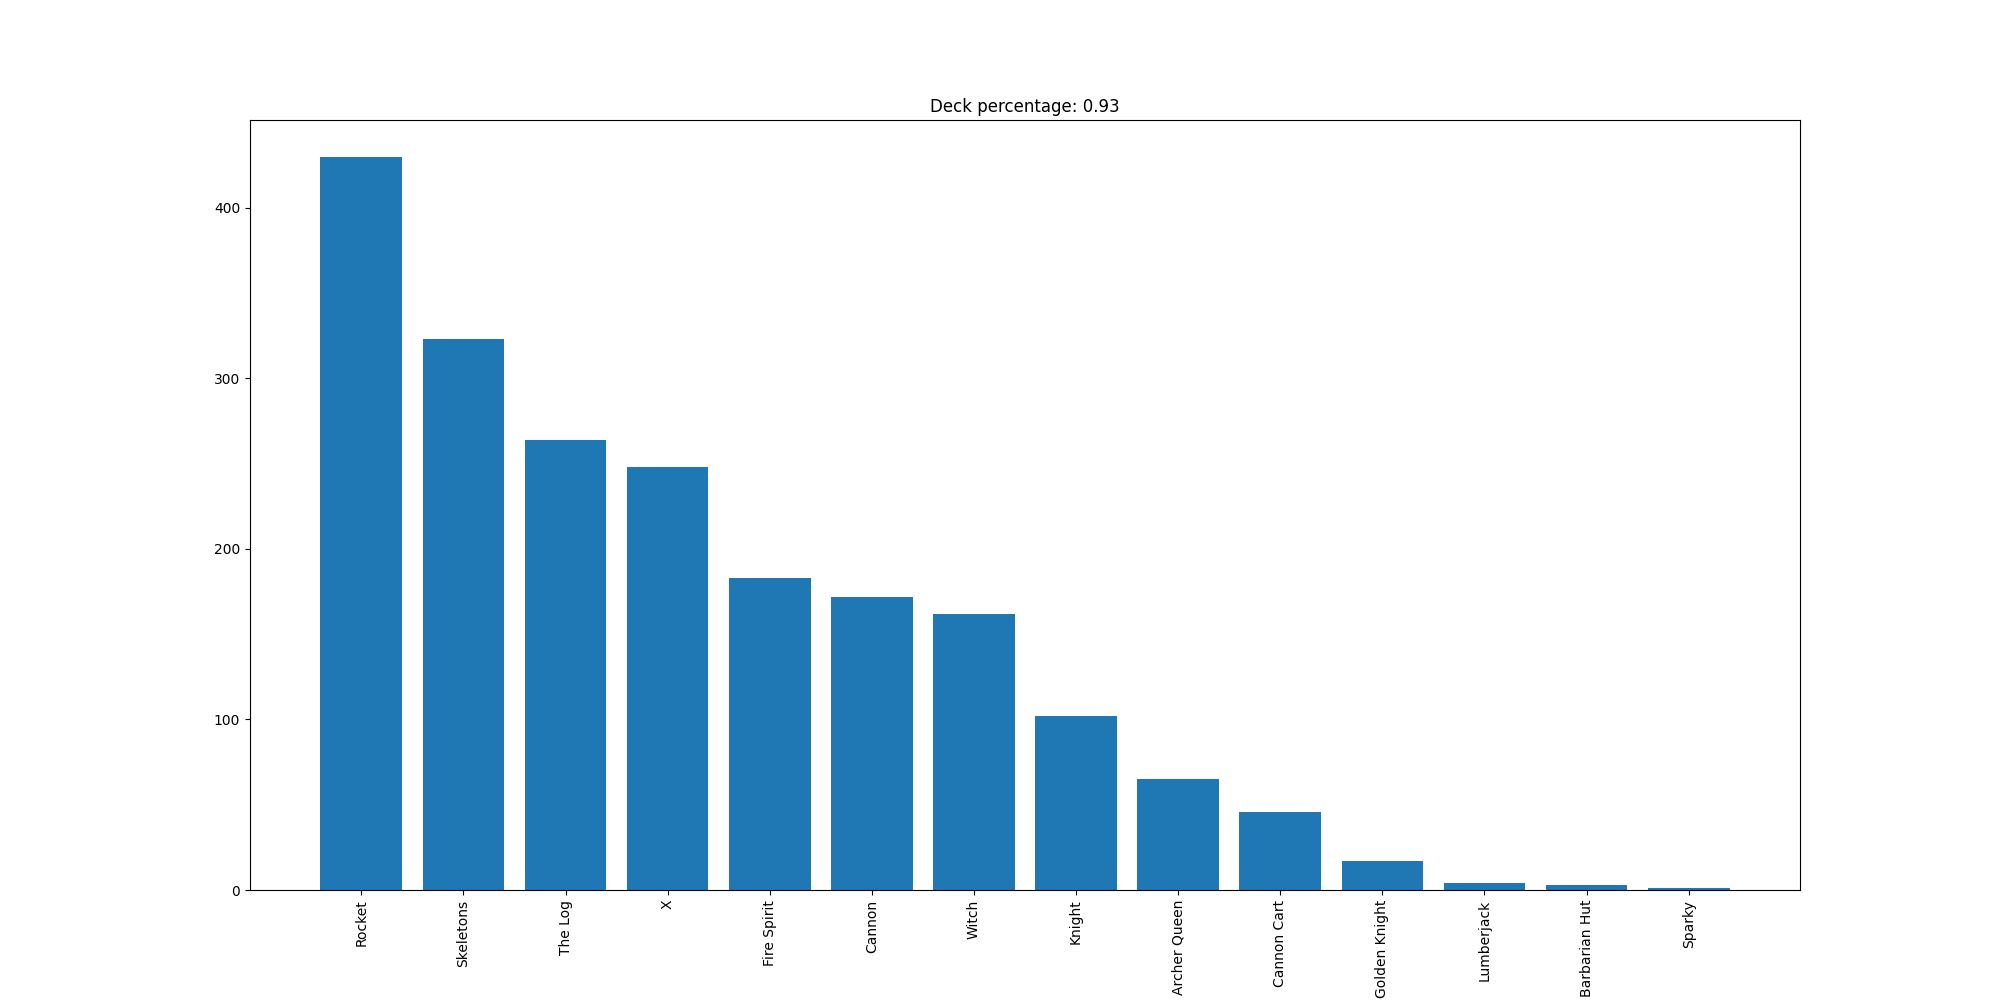

Values plotted in this chart, from the file beside it:
Rocket, 430
Skeletons, 323
The Log, 264
X, 248
Fire Spirit, 183
Cannon, 172
Witch, 162
Knight, 102
Archer Queen, 65
Cannon Cart, 46
Golden Knight, 17
Lumberjack, 4
Barbarian Hut, 3
Sparky, 1
